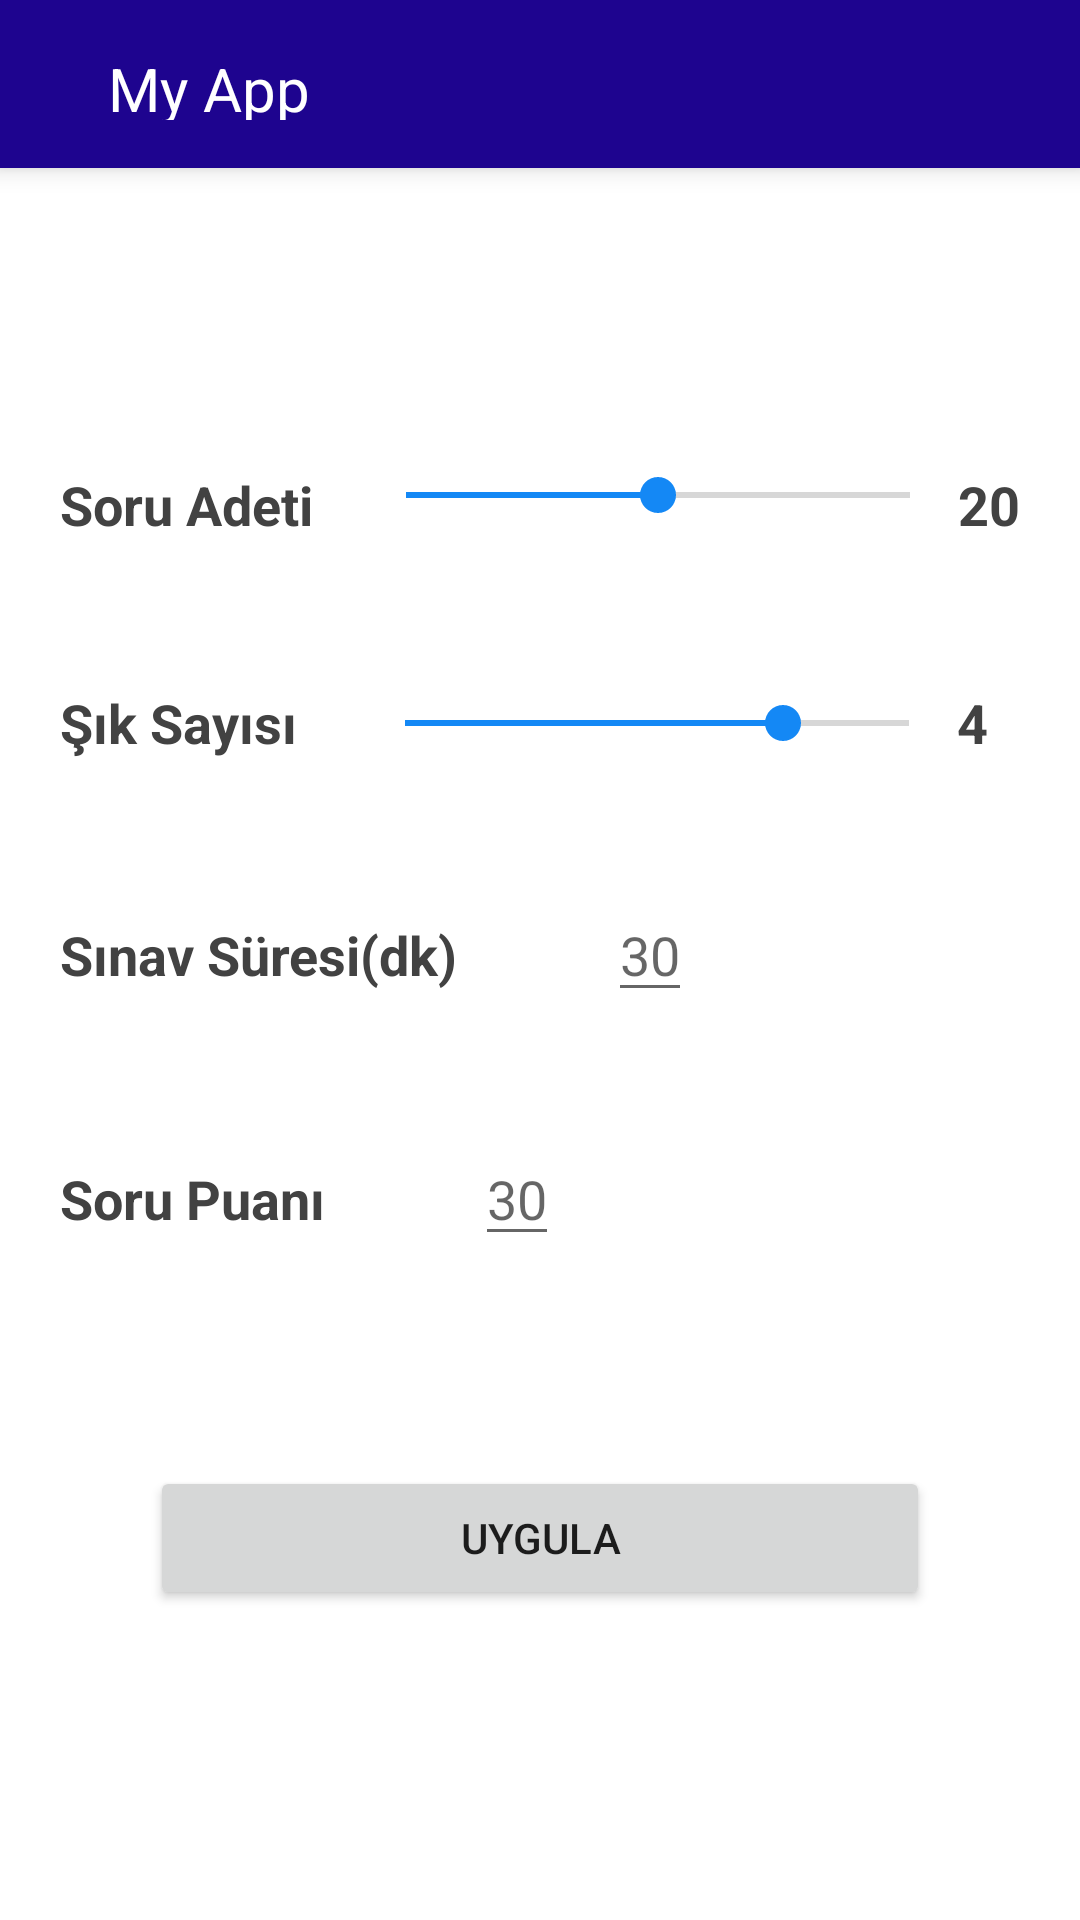

Layout XML and referenced resources for this Android screen:
<!-- AndroidManifest.xml: application theme Theme.BTProject -->
<!-- res/layout/activity_settings.xml -->
<?xml version="1.0" encoding="utf-8"?>
<RelativeLayout xmlns:android="http://schemas.android.com/apk/res/android"
    xmlns:tools="http://schemas.android.com/tools"
    android:layout_width="match_parent"
    android:layout_height="match_parent"
    tools:context=".SettingsActivity">

    <include
        android:id="@+id/toolbarSettings"
        layout="@layout/toolbar">

    </include>

    <RelativeLayout
        android:layout_width="match_parent"
        android:layout_height="match_parent"
        android:layout_below="@+id/toolbarSettings"
        android:layout_marginTop="80dp"
       >

        <LinearLayout
            android:id="@+id/layoutOne"
            android:layout_width="match_parent"
            android:layout_height="30dp"
            android:layout_margin="20dp"
            android:orientation="horizontal">

            <TextView
                android:layout_width="wrap_content"
                android:layout_height="wrap_content"
                android:layout_marginRight="15dp"
                android:text="Soru Adeti"
                android:textColor="@color/cardview_dark_background"
                android:textSize="18sp"
                android:textStyle="bold" />

            <SeekBar
                android:layout_width="200dp"
                android:layout_height="wrap_content"
                android:id="@+id/seekBarQuestionQuantity"
                android:max="20"
                android:progress="10" />

            <TextView
                android:layout_width="wrap_content"
                android:layout_height="wrap_content"
                android:text="20"
                android:id="@+id/textQuestionQuantity"
                android:textColor="@color/cardview_dark_background"
                android:textSize="18sp"
                android:textStyle="bold" />

        </LinearLayout>

        <LinearLayout
            android:id="@+id/layoutTwo"
            android:layout_width="match_parent"
            android:layout_height="30dp"
            android:layout_below="@+id/layoutOne"
            android:layout_margin="20dp"
            android:gravity="center_vertical"
            android:orientation="horizontal">

            <TextView
                android:layout_width="wrap_content"
                android:layout_height="wrap_content"
                android:layout_marginRight="20dp"
                android:text="Şık Sayısı"
                android:textColor="@color/cardview_dark_background"
                android:textSize="18sp"
                android:textStyle="bold" />

            <SeekBar
                android:layout_width="200dp"
                android:layout_height="wrap_content"
                android:id="@+id/seekBarChoiceQuantity"
                android:max="4"
                android:progress="3" />

            <TextView
                android:layout_width="wrap_content"
                android:layout_height="wrap_content"
                android:id="@+id/textChoiceQuantity"
                android:text="4"
                android:textColor="@color/cardview_dark_background"
                android:textSize="18sp"
                android:textStyle="bold" />

        </LinearLayout>

        <LinearLayout
            android:id="@+id/layoutThree"
            android:layout_width="match_parent"
            android:layout_height="wrap_content"
            android:layout_below="@+id/layoutTwo"
            android:layout_margin="20dp">

            <TextView
                android:layout_width="wrap_content"
                android:layout_height="wrap_content"
                android:text="Sınav Süresi(dk)"
                android:textColor="@color/cardview_dark_background"
                android:textSize="18sp"
                android:textStyle="bold" />

            <EditText
                android:layout_width="wrap_content"
                android:layout_height="wrap_content"
                android:layout_marginLeft="50dp"
                android:id="@+id/examTime"
                android:inputType="number"
                android:hint="30"

                />

        </LinearLayout>

        <LinearLayout
            android:id="@+id/layoutFour"
            android:layout_width="match_parent"
            android:layout_height="wrap_content"
            android:layout_below="@+id/layoutThree"
            android:layout_margin="20dp">

            <TextView
                android:layout_width="wrap_content"
                android:layout_height="wrap_content"
                android:text="Soru Puanı"
                android:textColor="@color/cardview_dark_background"
                android:textSize="18sp"
                android:textStyle="bold" />

            <EditText
                android:layout_width="wrap_content"
                android:layout_height="wrap_content"
                android:layout_marginLeft="50dp"
                android:hint="30"
                android:inputType="number"
                android:id="@+id/questionScore"

                />

        </LinearLayout>

        <Button
            android:id="@+id/btnSettings"
            android:layout_width="match_parent"
            android:layout_height="wrap_content"
            android:layout_below="@+id/layoutFour"
            android:layout_margin="50dp"
            android:text="Uygula" />
    </RelativeLayout>


</RelativeLayout>
<!-- res/layout/toolbar.xml (included above) -->
<?xml version="1.0" encoding="utf-8"?>
<RelativeLayout xmlns:android="http://schemas.android.com/apk/res/android"
    android:layout_width="match_parent"
    android:layout_height="56dp"
    android:background="@color/logo"
    android:elevation="5dp"
    android:titleTextColor="@color/white"
    android:padding="16dp"
    >
    <ImageView
        android:layout_width="wrap_content"
        android:layout_height="wrap_content"
        android:src="@drawable/ic_baseline_arrow_back_24"
        android:layout_centerVertical="true"
        android:id="@+id/leftIcon"/>
    <TextView
        android:id="@+id/toolbarText"
        android:layout_width="wrap_content"
        android:layout_height="wrap_content"
        android:layout_marginLeft="20dp"
        android:text="My App"
        android:textColor="@color/white"
        android:textSize="20sp"
        android:layout_toEndOf="@+id/leftIcon"
        android:layout_centerVertical="true"/>
    <ImageView
        android:layout_width="wrap_content"
        android:layout_height="wrap_content"
        android:src="@drawable/ic_baseline_more_vert_24"
        android:layout_alignParentEnd="true"
        android:layout_centerVertical="true"/>





</RelativeLayout>
<!-- resources referenced by this layout -->
<resources>
  <color name="logo">#1E048F</color>
  <color name="white">#FFFFFFFF</color>
  <style name="Theme.BTProject" parent="Theme.MaterialComponents.DayNight.NoActionBar">
          
          <item name="colorPrimary">@color/logo</item>
          <item name="colorPrimaryVariant">@color/logo</item>
          <item name="colorOnPrimary">@color/white</item>
          
          <item name="colorSecondary">@color/secondary</item>
          <item name="colorSecondaryVariant">@color/teal_700</item>
          <item name="colorOnSecondary">@color/black</item>
          
          <item name="android:statusBarColor" tools:targetApi="l">?attr/colorPrimaryVariant</item>
          
      </style>
  <color name="secondary">#1488F5</color>
  <color name="teal_700">#FF018786</color>
  <color name="black">#FF000000</color>
</resources>
